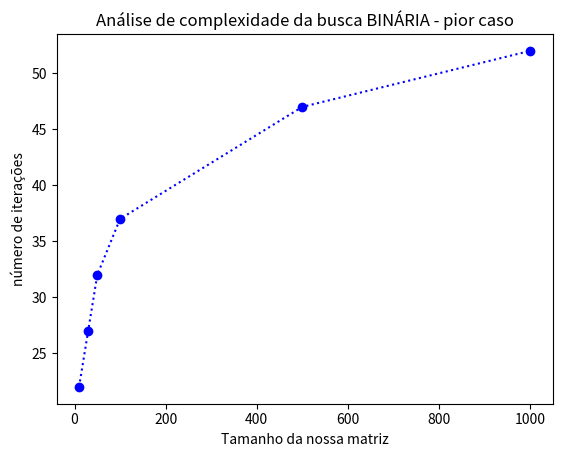

Write Python code to recreate this figure.
import random as rd
import time
import matplotlib.pyplot as plt 
import numpy as np

''' quick-sort'''

def quicksort(arr, left, right):
    if left < right:
        partition_pos = partition(arr, left, right)
        quicksort(arr, left, partition_pos - 1)
        quicksort(arr, partition_pos + 1, right)
        
def partition(arr, left, right):
    i = left
    j = right -1
    pivot = arr[right]
    
    while i < j:
        while i < right and arr[i] < pivot:
            i += 1
        
        while j > left and arr[j] >= pivot:
            j -= 1
            
        if i < j:
            arr[i], arr[j] = arr[j], arr[i]
    
    if arr[i] > pivot:
        arr[i], arr[right] = arr[right], arr[i]
    
    return i


''' busca binária com análise de complexidade'''


def buscabinaria(lista,chave):
    pos_inic = 0
    pos_final = len(lista) - 1
    iteracao = 3 # 2 acima + break do while
    # até aqui, temos 3 iterações constantes
    while pos_inic <= pos_final:
        pos_mid = (pos_inic + pos_final)//2 # obs // divide nosso número e pega apenas a parte inteira
        iteracao += 1
        if chave == lista[pos_mid]:
            iteracao += 2 # o return + o if q não seria contabilizado 
            return print ('Posição da chave ', chave, 'na lista:', pos_mid + 1, 'e foram realizadas', iteracao + 1, 'iterações')
        if chave < lista[pos_mid]:
            pos_final = pos_mid - 1  # -1 economiza processo
            iteracao += 1
        if chave > lista[pos_mid]:
            pos_inic = pos_mid + 1 # +1 economiza uma casa a ser analizada (economiza processo)
            iteracao += 1
        iteracao += 3 #estamos somando os 3 ifs    
    iteracao += 1
    return print("A chave",chave, "não se encontra na lista", 'e foram realizadas', iteracao, 'iterações')


# vamos criar uma lista com números alearórios de 0 a 1000 (sem repetição)
listona = []
for i in range (1,1001): # criamos uma lista de 100 números
    listona.append(i)
rd.shuffle(listona) # embaralha os elementos da nossa lista de 100 números

''' 10 elementos na lista'''

print('LISTA COM 10 ELEMENTOS - PIOR CASO')
lista10 = listona[0:10]
quicksort(lista10, 0, len(lista10)-1)
print(lista10)

inicio = time.time() # grava o tempo inicial
buscabinaria(lista10, lista10[9])
fim = time.time() # grava o tempo final
tempo_total = fim - inicio # calcula o tempo total decorrido
print(f"Tempo de execução: {tempo_total} segundos")


'''30 elementos na lista'''

print('\nLISTA COM 30 ELEMENTOS - PIOR CASO')
lista30 = listona[0:30] # criando a list com 20 elementos ( a partir da lista 100)
quicksort(lista30,0, len(lista30)-1) # colocando-a em ordem
print(lista30)
buscabinaria(lista30, lista30[29])


'''50 elementos na lista'''

print('\nLISTA COM 50 ELEMENTOS - PIOR CASO')
lista50 = listona[0:50] # criando a list com 20 elementos ( a partir da lista 100)
quicksort(lista50,0, len(lista50)-1) # colocando-a em ordem
print(lista50)
buscabinaria(lista50, lista50[49])

'''100 elementos na lista'''

print('\nLISTA COM 100 ELEMENTOS - PIOR CASO')
lista100 = listona[0:100] # criando a list com 20 elementos ( a partir da lista 100)
quicksort(lista100,0, len(lista100)-1) # colocando-a em ordem
print(lista100)
buscabinaria(lista100, lista100[99])

'''500 elementos na lista'''

print('\nLISTA COM 500 ELEMENTOS - PIOR CASO')
lista500 = listona[0:500] # criando a list com 20 elementos ( a partir da lista 100)
quicksort(lista500,0, len(lista500)-1) # colocando-a em ordem
buscabinaria(lista500, lista500[499])

'''1000 elementos na lista'''

print('\nLISTA COM 1000 ELEMENTOS - PIOR CASO')
quicksort(listona,0, len(listona)-1) # colocando-a em ordem
inicio = time.time() # grava o tempo inicial
buscabinaria(listona, listona[999])
fim = time.time() # grava o tempo final
tempo_total = fim - inicio # calcula o tempo total decorrido
print(f"Tempo de execução: {tempo_total} segundos")


''' plotando o gráfico'''

ypoints = np.array([22,27,32,37,47,52])
xpoints = np.array([10,30,50,100,500,1000])
plt.ylabel('número de iterações')
plt.xlabel("Tamanho da nossa matriz")
plt.title('Análise de complexidade da busca BINÁRIA - pior caso')
plt.plot(xpoints, ypoints, 'o:b') 
plt.show()
